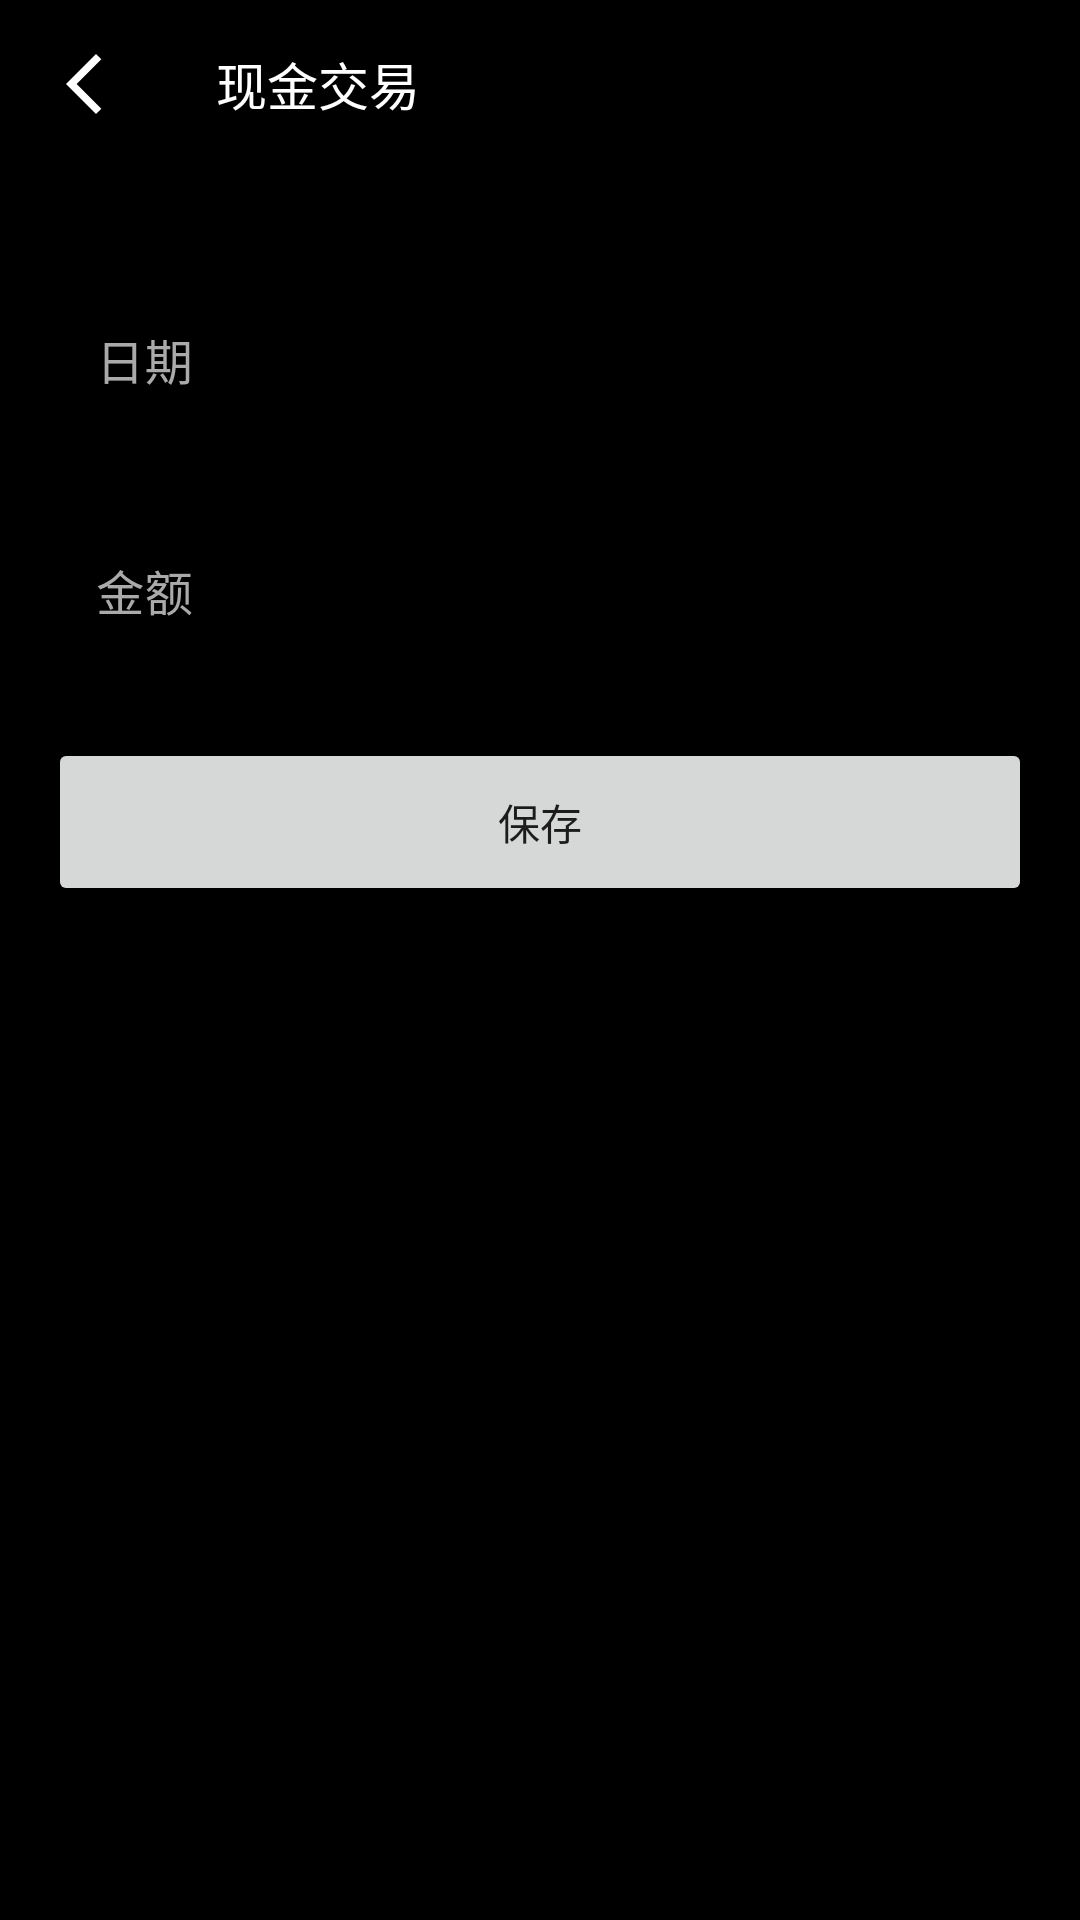

Write the Android layout XML for this screen, with the resource values it uses.
<!-- AndroidManifest.xml: application theme Theme.StockTracker -->
<!-- res/layout/fragment_cash_transaction.xml -->
<?xml version="1.0" encoding="utf-8"?>
<LinearLayout xmlns:android="http://schemas.android.com/apk/res/android"
    xmlns:app="http://schemas.android.com/apk/res-auto"
    xmlns:tools="http://schemas.android.com/tools"
    android:id="@+id/cash_transaction_layout"
    android:layout_width="match_parent"
    android:layout_height="match_parent"
    android:background="#000000"
    android:orientation="vertical"
    tools:context=".ui.screens.CashTransactionFragment">

    <com.google.android.material.appbar.MaterialToolbar
        android:id="@+id/toolbar"
        android:layout_width="match_parent"
        android:layout_height="?attr/actionBarSize"
        android:background="@android:color/black"
        app:navigationIcon="@drawable/ic_arrow_back"
        app:navigationIconTint="@android:color/white"
        app:title="现金交易"
        app:titleTextColor="@android:color/white" />

    <LinearLayout
        android:layout_width="match_parent"
        android:layout_height="match_parent"
        android:orientation="vertical"
        android:padding="16dp">

        <com.google.android.material.button.MaterialButtonToggleGroup
            android:id="@+id/button_toggle_group"
            android:layout_width="match_parent"
            android:layout_height="wrap_content"
            app:checkedButton="@+id/button_deposit"
            app:singleSelection="true">

            <Button
                android:id="@+id/button_deposit"
                style="?attr/materialButtonOutlinedStyle"
                android:layout_width="0dp"
                android:layout_height="wrap_content"
                android:layout_weight="1"
                android:text="存入"
                android:textColor="@color/toggle_button_text_color"
                app:backgroundTint="@color/toggle_button_background_tint" />

            <Button
                android:id="@+id/button_withdrawal"
                style="?attr/materialButtonOutlinedStyle"
                android:layout_width="0dp"
                android:layout_height="wrap_content"
                android:layout_weight="1"
                android:text="取出"
                android:textColor="@color/toggle_button_text_color"
                app:backgroundTint="@color/toggle_button_background_tint" />
        </com.google.android.material.button.MaterialButtonToggleGroup>


        
        <com.google.android.material.textfield.TextInputLayout
            style="@style/Widget.MaterialComponents.TextInputLayout.OutlinedBox"
            android:layout_width="match_parent"
            android:layout_height="wrap_content"
            android:layout_marginTop="16dp"
            android:hint="日期"
            android:textColorHint="@android:color/darker_gray">

            <com.google.android.material.textfield.TextInputEditText
                android:id="@+id/edit_text_date"
                android:layout_width="match_parent"
                android:layout_height="wrap_content"
                android:inputType="date"
                android:textColor="@android:color/white" />
        </com.google.android.material.textfield.TextInputLayout>

        <com.google.android.material.textfield.TextInputLayout
            style="@style/Widget.MaterialComponents.TextInputLayout.OutlinedBox"
            android:layout_width="match_parent"
            android:layout_height="wrap_content"
            android:layout_marginTop="16dp"
            android:hint="金额"
            android:textColorHint="@android:color/darker_gray">

            <com.google.android.material.textfield.TextInputEditText
                android:id="@+id/edit_text_amount"
                android:layout_width="match_parent"
                android:layout_height="wrap_content"
                android:inputType="numberDecimal"
                android:textColor="@android:color/white" />
        </com.google.android.material.textfield.TextInputLayout>


        <Button
            android:id="@+id/button_save"
            android:layout_width="match_parent"
            android:layout_height="56dp"
            android:layout_marginTop="20dp"
            android:text="保存" />
    </LinearLayout>

</LinearLayout>
<!-- resources referenced by this layout -->
<resources>
  <!-- drawable ic_arrow_back (drawable) -->
  <vector xmlns:android="http://schemas.android.com/apk/res/android"
      android:height="24dp"
      android:tint="#000000"
      android:viewportHeight="960"
      android:viewportWidth="960"
      android:width="24dp">
  
      <path android:fillColor="@android:color/white"
          android:pathData="M640,880L240,480L640,80L711,151L382,480L711,809L640,880Z"/>
  
  </vector>
  <style name="Theme.StockTracker" parent="Theme.MaterialComponents.DayNight.NoActionBar">
          
          <item name="colorPrimary">@color/colorPrimary</item>
          <item name="materialButtonOutlinedStyle">@style/Widget.App.Button.OutlinedButton</item>
  
          
          <item name="toolbarStyle">@style/Widget.App.Toolbar</item>
      </style>
  <color name="colorPrimary">#FF2689FE</color>
  <style name="Widget.App.Button.OutlinedButton" parent="Widget.MaterialComponents.Button.OutlinedButton">
          <item name="strokeWidth">0dp</item>
          <item name="android:textColor">#FFFFFF</item>
          <item name="rippleColor">#33FFFFFF</item>
          <item name="shapeAppearance">@style/ShapeAppearance.App.SmallComponent</item>
      </style>
  <style name="Widget.App.Toolbar" parent="Widget.MaterialComponents.Toolbar.Primary">
          <item name="titleTextAppearance">@style/Widget.App.Toolbar.TitleText</item>
      </style>
  <style name="ShapeAppearance.App.SmallComponent" parent="ShapeAppearance.MaterialComponents.SmallComponent">
          <item name="cornerFamily">rounded</item>
          <item name="cornerSize">6dp</item>
      </style>
  <style name="Widget.App.Toolbar.TitleText" parent="TextAppearance.Widget.AppCompat.Toolbar.Title">
          <item name="android:textSize">17sp</item>
          <item name="android:textStyle">normal</item>
      </style>
</resources>
